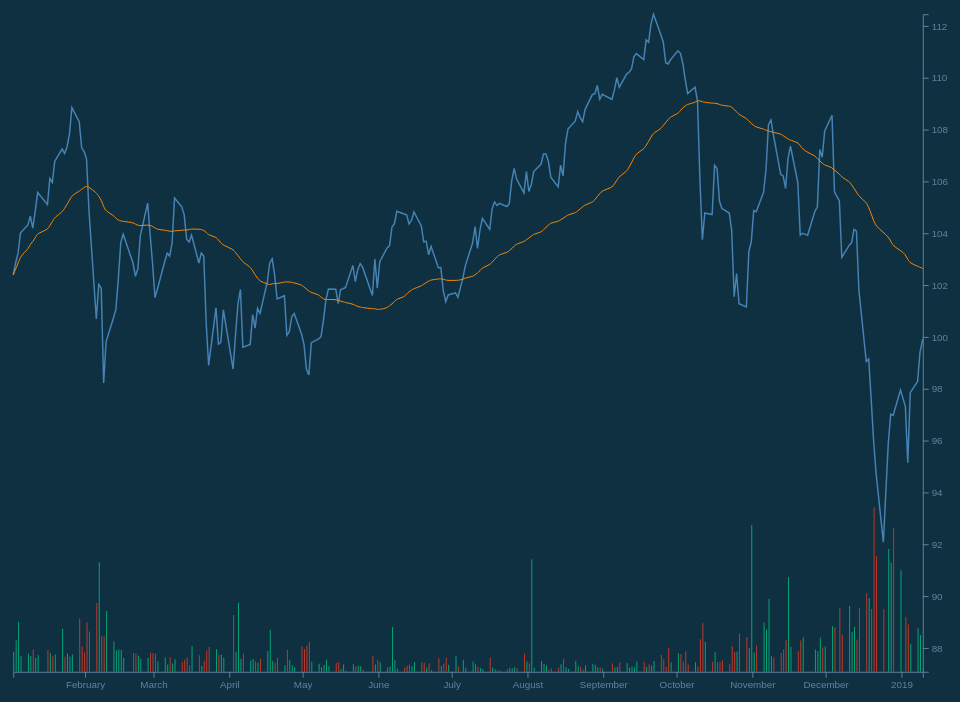
D3 v5 page, settled after 480 driven frames (8 s of simulated time); the page loaded 1 data file(s).


// ── chart.js
const loadData = d3.json('sample-data.json').then(data => {
  const chartResultsData = data['chart']['result'][0];
  const quoteData = chartResultsData['indicators']['quote'][0];

  return chartResultsData['timestamp'].map((time, index) => ({
    date: new Date(time * 1000),
    high: quoteData['high'][index],
    low: quoteData['low'][index],
    open: quoteData['open'][index],
    close: quoteData['close'][index],
    volume: quoteData['volume'][index]
  }));
});

const movingAverage = (data, numberOfPricePoints) => {
  return data.map((row, index, total) => {
    const start = Math.max(0, index - numberOfPricePoints);
    const end = index;
    const subset = total.slice(start, end + 1);
    const sum = subset.reduce((a, b) => {
      return a + b['close'];
    }, 0);

    return {
      date: row['date'],
      average: sum / subset.length
    };
  });
};

loadData.then(data => {
  initialiseChart(data);
});

// credits: https://brendansudol.com/writing/responsive-d3
const responsivefy = svg => {
  // get container + svg aspect ratio
  const container = d3.select(svg.node().parentNode),
    width = parseInt(svg.style('width')),
    height = parseInt(svg.style('height')),
    aspect = width / height;

  // get width of container and resize svg to fit it
  const resize = () => {
    var targetWidth = parseInt(container.style('width'));
    svg.attr('width', targetWidth);
    svg.attr('height', Math.round(targetWidth / aspect));
  };

  // add viewBox and preserveAspectRatio properties,
  // and call resize so that svg resizes on inital page load
  svg
    .attr('viewBox', '0 0 ' + width + ' ' + height)
    .attr('perserveAspectRatio', 'xMinYMid')
    .call(resize);

  // to register multiple listeners for same event type,
  // you need to add namespace, i.e., 'click.foo'
  // necessary if you call invoke this function for multiple svgs
  // api docs: https://github.com/mbostock/d3/wiki/Selections#on
  d3.select(window).on('resize.' + container.attr('id'), resize);
};

const initialiseChart = data => {
  data = data.filter(
    row => row['high'] && row['low'] && row['close'] && row['open']
  );

  thisYearStartDate = new Date(2018, 0, 1);

  // filter out data based on time period
  data = data.filter(row => {
    if (row['date']) {
      return row['date'] >= thisYearStartDate;
    }
  });

  const margin = { top: 50, right: 50, bottom: 50, left: 50 };
  const width = window.innerWidth - margin.left - margin.right; // Use the window's width
  const height = window.innerHeight - margin.top - margin.bottom; // Use the window's height

  // find data range
  const xMin = d3.min(data, d => {
    return d['date'];
  });

  const xMax = d3.max(data, d => {
    return d['date'];
  });

  const yMin = d3.min(data, d => {
    return d['close'];
  });

  const yMax = d3.max(data, d => {
    return d['close'];
  });

  // scale using range
  const xScale = d3
    .scaleTime()
    .domain([xMin, xMax])
    .range([0, width]);

  const yScale = d3
    .scaleLinear()
    .domain([yMin - 5, yMax])
    .range([height, 0]);

  // add chart SVG to the page
  const svg = d3
    .select('#chart')
    .append('svg')
    .attr('width', width + margin['left'] + margin['right'])
    .attr('height', height + margin['top'] + margin['bottom'])
    .call(responsivefy)
    .append('g')
    .attr('transform', `translate(${margin['left']}, ${margin['top']})`);

  // create the axes component
  svg
    .append('g')
    .attr('id', 'xAxis')
    .attr('transform', `translate(0, ${height})`)
    .call(d3.axisBottom(xScale));

  svg
    .append('g')
    .attr('id', 'yAxis')
    .attr('transform', `translate(${width}, 0)`)
    .call(d3.axisRight(yScale));

  // renders close price line chart and moving average line chart

  // generates lines when called
  const line = d3
    .line()
    .x(d => {
      return xScale(d['date']);
    })
    .y(d => {
      return yScale(d['close']);
    });

  const movingAverageLine = d3
    .line()
    .x(d => {
      return xScale(d['date']);
    })
    .y(d => {
      return yScale(d['average']);
    })
    .curve(d3.curveBasis);

  svg
    .append('path')
    .data([data]) // binds data to the line
    .style('fill', 'none')
    .attr('id', 'priceChart')
    .attr('stroke', 'steelblue')
    .attr('stroke-width', '1.5')
    .attr('d', line);

  // calculates simple moving average over 50 days
  const movingAverageData = movingAverage(data, 49);
  svg
    .append('path')
    .data([movingAverageData])
    .style('fill', 'none')
    .attr('id', 'movingAverageLine')
    .attr('stroke', '#FF8900')
    .attr('d', movingAverageLine);

  // renders x and y crosshair
  const focus = svg
    .append('g')
    .attr('class', 'focus')
    .style('display', 'none');

  focus.append('circle').attr('r', 4.5);
  focus.append('line').classed('x', true);
  focus.append('line').classed('y', true);

  svg
    .append('rect')
    .attr('class', 'overlay')
    .attr('width', width)
    .attr('height', height)
    .on('mouseover', () => focus.style('display', null))
    .on('mouseout', () => focus.style('display', 'none'))
    .on('mousemove', generateCrosshair);

  d3.select('.overlay').style('fill', 'none');
  d3.select('.overlay').style('pointer-events', 'all');

  d3.selectAll('.focus line').style('fill', 'none');
  d3.selectAll('.focus line').style('stroke', '#67809f');
  d3.selectAll('.focus line').style('stroke-width', '1.5px');
  d3.selectAll('.focus line').style('stroke-dasharray', '3 3');

  //returs insertion point
  const bisectDate = d3.bisector(d => d.date).left;

  /* mouseover function to generate crosshair */
  function generateCrosshair() {
    //returns corresponding value from the domain
    const correspondingDate = xScale.invert(d3.mouse(this)[0]);
    //gets insertion point
    const i = bisectDate(data, correspondingDate, 1);
    const d0 = data[i - 1];
    const d1 = data[i];
    const currentPoint =
      correspondingDate - d0['date'] > d1['date'] - correspondingDate ? d1 : d0;
    focus.attr(
      'transform',
      `translate(${xScale(currentPoint['date'])}, ${yScale(
        currentPoint['close']
      )})`
    );

    focus
      .select('line.x')
      .attr('x1', 0)
      .attr('x2', width - xScale(currentPoint['date']))
      .attr('y1', 0)
      .attr('y2', 0);

    focus
      .select('line.y')
      .attr('x1', 0)
      .attr('x2', 0)
      .attr('y1', 0)
      .attr('y2', height - yScale(currentPoint['close']));

    // updates the legend to display the date, open, close, high, low, and volume of the selected mouseover area
    updateLegends(currentPoint);
  }

  /* Legends */
  const updateLegends = currentData => {
    d3.selectAll('.lineLegend').remove();

    const legendKeys = Object.keys(data[0]);
    const lineLegend = svg
      .selectAll('.lineLegend')
      .data(legendKeys)
      .enter()
      .append('g')
      .attr('class', 'lineLegend')
      .attr('transform', (d, i) => {
        return `translate(0, ${i * 20})`;
      });
    lineLegend
      .append('text')
      .text(d => {
        if (d === 'date') {
          return `${d}: ${currentData[d].toLocaleDateString()}`;
        } else if (
          d === 'high' ||
          d === 'low' ||
          d === 'open' ||
          d === 'close'
        ) {
          return `${d}: ${currentData[d].toFixed(2)}`;
        } else {
          return `${d}: ${currentData[d]}`;
        }
      })
      .style('fill', 'white')
      .attr('transform', 'translate(15,9)'); //align texts with boxes
  };

  /* Volume series bars */
  const volData = data.filter(d => d['volume'] !== null && d['volume'] !== 0);

  const yMinVolume = d3.min(volData, d => {
    return Math.min(d['volume']);
  });

  const yMaxVolume = d3.max(volData, d => {
    return Math.max(d['volume']);
  });

  const yVolumeScale = d3
    .scaleLinear()
    .domain([yMinVolume, yMaxVolume])
    .range([height, height * (3 / 4)]);

  svg
    .selectAll()
    .data(volData)
    .enter()
    .append('rect')
    .attr('x', d => {
      return xScale(d['date']);
    })
    .attr('y', d => {
      return yVolumeScale(d['volume']);
    })
    .attr('class', 'vol')
    .attr('fill', (d, i) => {
      if (i === 0) {
        return '#03a678';
      } else {
        return volData[i - 1].close > d.close ? '#c0392b' : '#03a678'; // green bar if price is rising during that period, and red when price  is falling
      }
    })
    .attr('width', 1)
    .attr('height', d => {
      return height - yVolumeScale(d['volume']);
    });
  // testing axis for volume
  /*
  svg.append('g').call(d3.axisLeft(yVolumeScale));
  */
};


### data: sample-data.json
{
 "chart": {
  "result": [
   {
    "meta": "{... 13 keys}",
    "timestamp": "[... 504 items]",
    "events": "{... 1 keys}",
    "indicators": "{... 2 keys}"
   }
  ],
  "error": null
 }
}